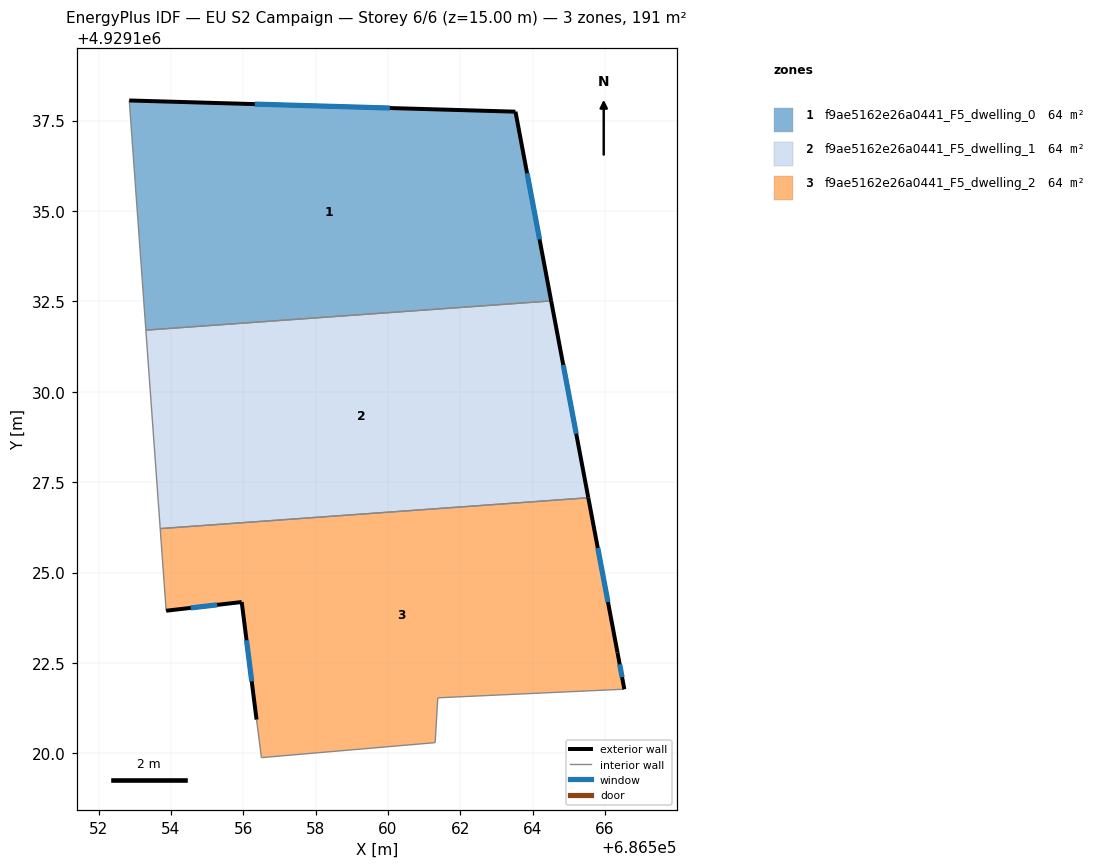
=== STOREY PLAN SPEC (per zone: floor XY polygon, exterior-wall plan segments, windows/doors) ===
zone 1: f9ae5162e26a0441_F5_dwelling_0  (63.6 m²)
  floor: (686563.53, 4929137.75) (686564.51, 4929132.51) (686553.31, 4929131.70) (686552.85, 4929138.05)
  exterior wall: (686563.53, 4929137.75) – (686552.85, 4929138.05)  [10.7 m]
    window: (686560.05, 4929137.85) – (686556.32, 4929137.95)  [3.9 m²]
  exterior wall: (686564.51, 4929132.51) – (686563.53, 4929137.75)  [5.3 m]
    window: (686564.19, 4929134.21) – (686563.85, 4929136.04)  [2.0 m²]
  interior walls: 2
zone 2: f9ae5162e26a0441_F5_dwelling_1  (63.6 m²)
  floor: (686564.51, 4929132.51) (686565.54, 4929127.07) (686553.70, 4929126.22) (686553.31, 4929131.70)
  exterior wall: (686565.54, 4929127.07) – (686564.51, 4929132.51)  [5.5 m]
    window: (686565.21, 4929128.84) – (686564.85, 4929130.74)  [2.0 m²]
  interior walls: 3
zone 3: f9ae5162e26a0441_F5_dwelling_2  (63.6 m²)
  floor: (686565.54, 4929127.07) (686566.35, 4929122.79) (686566.54, 4929121.78) (686561.38, 4929121.54) (686561.31, 4929120.30) (686556.50, 4929119.88) (686556.37, 4929120.93) (686555.96, 4929124.18) (686553.87, 4929123.95) (686553.70, 4929126.22)
  exterior wall: (686555.96, 4929124.18) – (686556.37, 4929120.93)  [3.3 m]
    window: (686556.09, 4929123.13) – (686556.23, 4929121.99)  [1.2 m²]
  exterior wall: (686553.87, 4929123.95) – (686555.96, 4929124.18)  [2.1 m]
    window: (686554.55, 4929124.02) – (686555.28, 4929124.11)  [0.8 m²]
  exterior wall: (686566.35, 4929122.79) – (686565.54, 4929127.07)  [4.3 m]
    window: (686566.08, 4929124.18) – (686565.80, 4929125.68)  [1.6 m²]
  exterior wall: (686566.54, 4929121.78) – (686566.35, 4929122.79)  [1.0 m]
    window: (686566.48, 4929122.11) – (686566.41, 4929122.46)  [0.4 m²]
  interior walls: 6

=== DERIVED (storey summary) ===
Building: EU S2 Campaign
Storey: 6 of 6  (floor level z = 15.00 m)
Storey gross floor area: 190.7 m²
Zones on this storey: 3
  - f9ae5162e26a0441_F5_dwelling_0: floor 63.6 m²; exterior wall 16.0 m (48.0 m²); 2 window(s) 5.9 m²; WWR 12.2%
  - f9ae5162e26a0441_F5_dwelling_1: floor 63.6 m²; exterior wall 5.5 m (16.6 m²); 1 window(s) 2.0 m²; WWR 12.2%
  - f9ae5162e26a0441_F5_dwelling_2: floor 63.6 m²; exterior wall 10.8 m (32.3 m²); 4 window(s) 3.9 m²; WWR 12.2%
Zone adjacency (shared interzone walls):
  - f9ae5162e26a0441_F5_dwelling_0 ↔ f9ae5162e26a0441_F5_dwelling_1
  - f9ae5162e26a0441_F5_dwelling_1 ↔ f9ae5162e26a0441_F5_dwelling_2